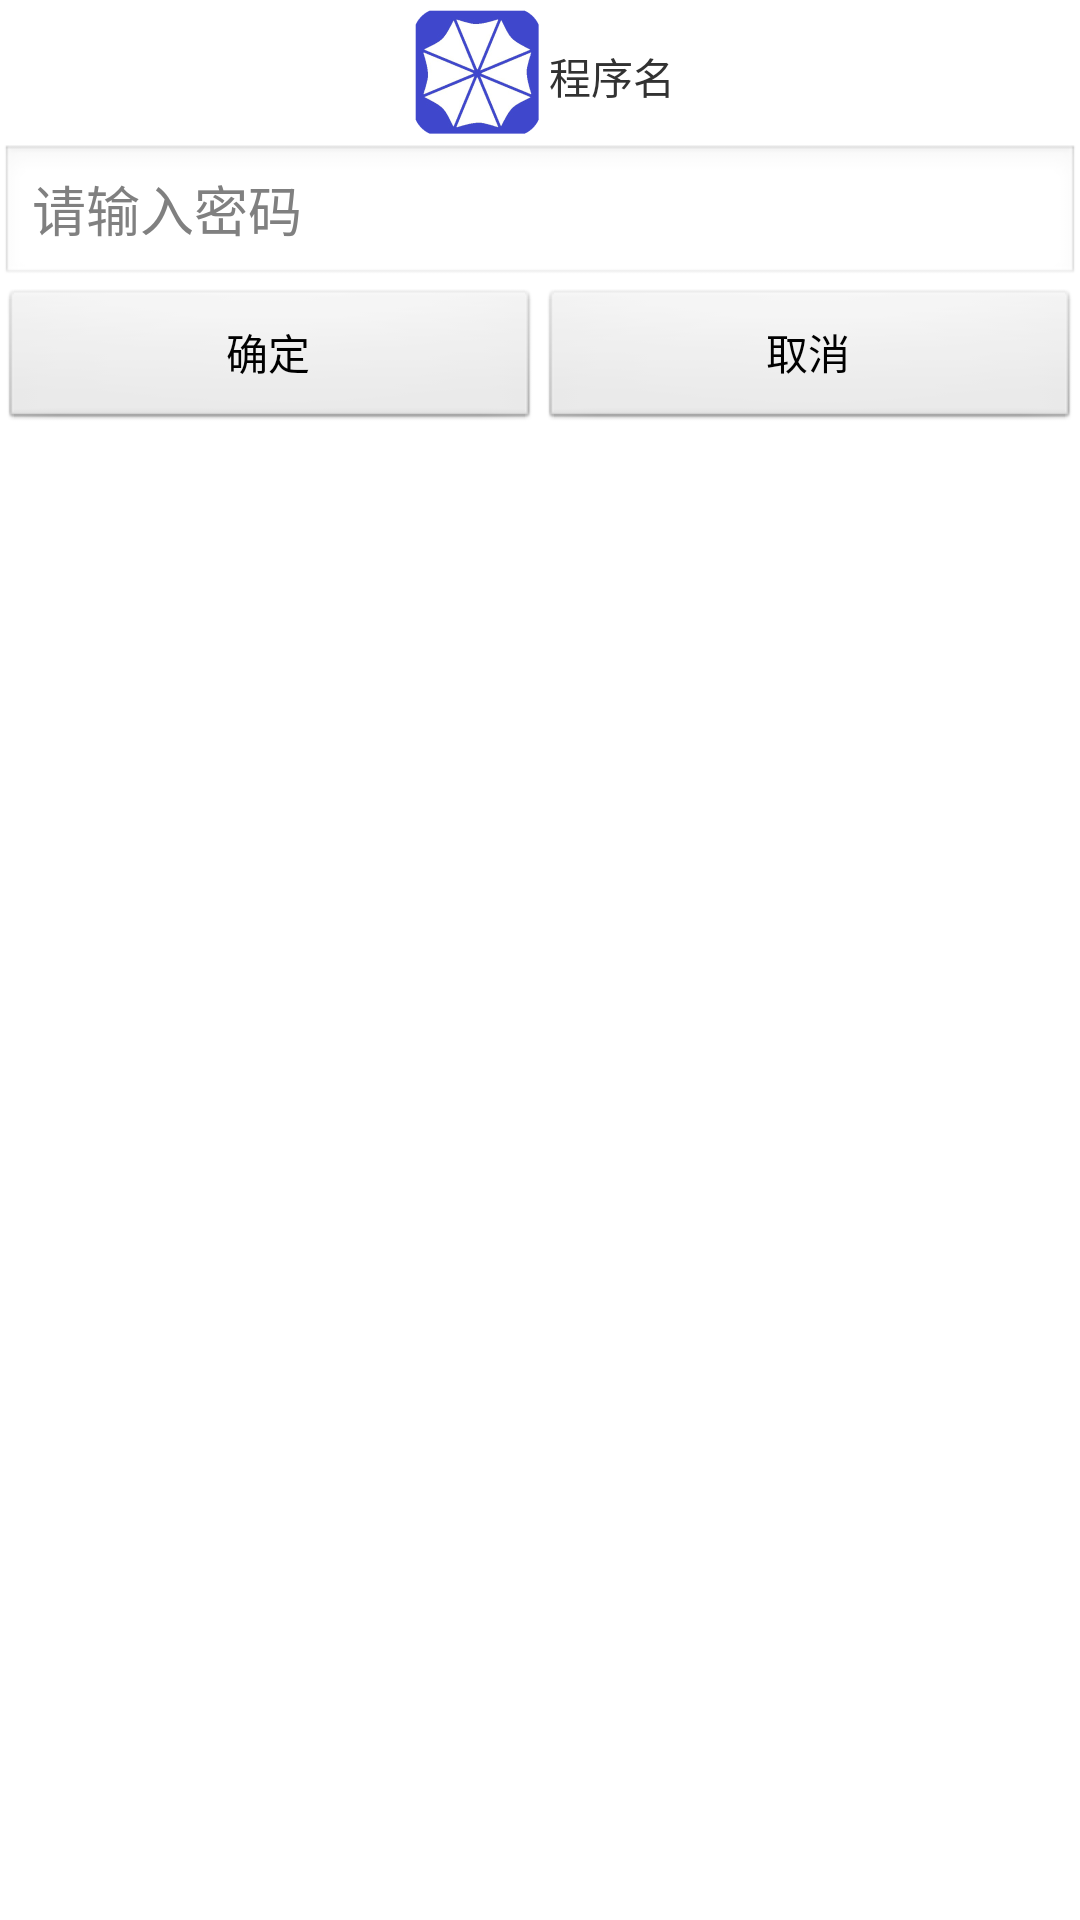

Reconstruct the res/layout file that produces this screen, plus the resources it refers to.
<!-- AndroidManifest.xml: application theme AppTheme -->
<!-- res/layout/dialogpass.xml -->
<?xml version="1.0" encoding="utf-8"?>

<LinearLayout xmlns:android="http://schemas.android.com/apk/res/android"
     android:layout_width="300dip"
    android:layout_height="180dip"
    android:orientation="vertical" >

    <LinearLayout
        android:layout_width="match_parent"
        android:layout_height="wrap_content"
        android:gravity="center_horizontal"
        android:orientation="horizontal" >

        <ImageView
            android:id="@+id/iv_app_lock_icon"
            android:layout_width="wrap_content"
            android:layout_height="wrap_content"
            android:src="@drawable/ic_launcher" />

        <TextView
            android:id="@+id/tv_app_lock_pwd_name"
            android:layout_width="wrap_content"
            android:layout_height="wrap_content"
            android:layout_marginTop="15dp"
            android:text="程序名" />
    </LinearLayout>

    <EditText
        android:id="@+id/et_app_lock_pwd"
        android:layout_width="match_parent"
        android:layout_height="wrap_content"
        android:hint="请输入密码" />

    <LinearLayout
        android:layout_width="match_parent"
        android:layout_height="wrap_content"
        android:gravity="center_horizontal"
        android:orientation="horizontal" >

        <Button
            android:layout_width="wrap_content"
            android:layout_height="wrap_content"
            android:layout_weight="1"
            android:onClick="confirm"
            android:text="确定" />

        <Button
            android:layout_width="wrap_content"
            android:layout_height="wrap_content"
            android:onClick="noconfirm"
             android:layout_weight="1"
            android:text="取消" />
    </LinearLayout>

</LinearLayout>
<!-- resources referenced by this layout -->
<resources>
  <!-- drawable ic_launcher: png bitmap (drawable-hdpi, 4508 bytes) -->
  <style name="AppTheme" parent="AppBaseTheme">
          
      </style>
  <style name="AppBaseTheme" parent="android:Theme.Light">
          
      </style>
</resources>
